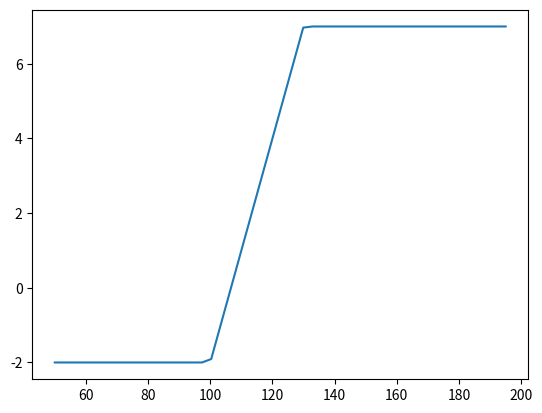

The matplotlib source for this figure:
import numpy as np

import matplotlib.pyplot as plt

K = 100
P = 3

class Option:
    def __init__(self, K, P) -> None:
        self.K = K
        self.P = P

def long_strangle(op1: Option, op2: Option):

    s1 = np.linspace(0.5*op1.K, 1.5*op2.K)

    po_long_c = np.where(s1 > op2.K, s1-op2.K, 0)

    po_long_p = np.where(s1 < op1.K, op1.K-s1, 0)

    po = po_long_c + po_long_p
    return po, s1

def bull_call_spread(op1: Option, op2: Option):

    s1 = np.linspace(0.5*op1.K, 1.5*op2.K)

    po_long_c = np.where(s1 > op1.K, s1 - op1.K, 0)

    po_short_c = np.where(s1 > op2.K, (op2.K- s1), 0)

    po = (op2.P +  op1.P)*(po_long_c + po_short_c) / (op2.K - op1.K) - op1.P

    return po, s1


def long_call(op:Option):
    s1 = np.linspace(0.5*op.K, 1.5*op.K)
    po_long_c = np.where(s1 > op.K, s1-op.K, 0)

    return po_long_c, s1

def short_call(op:Option):

    po_long_c, s = long_call(op)

    return -po_long_c, s





po_long_straddle, s1 = long_strangle(Option(50, 5), Option(100,5))
po_bull_c_spread, s1 = bull_call_spread(Option(100, 2), Option(130,7))
po_long_call, sc = long_call(Option(50, 5))
po_short_call, ssc = short_call(Option(75, 5))
# plt.plot(s1, po_long_straddle)
# plt.plot(sc, po_long_call)
# plt.plot(ssc, po_short_call)
plt.plot(s1, po_bull_c_spread)

plt.show()